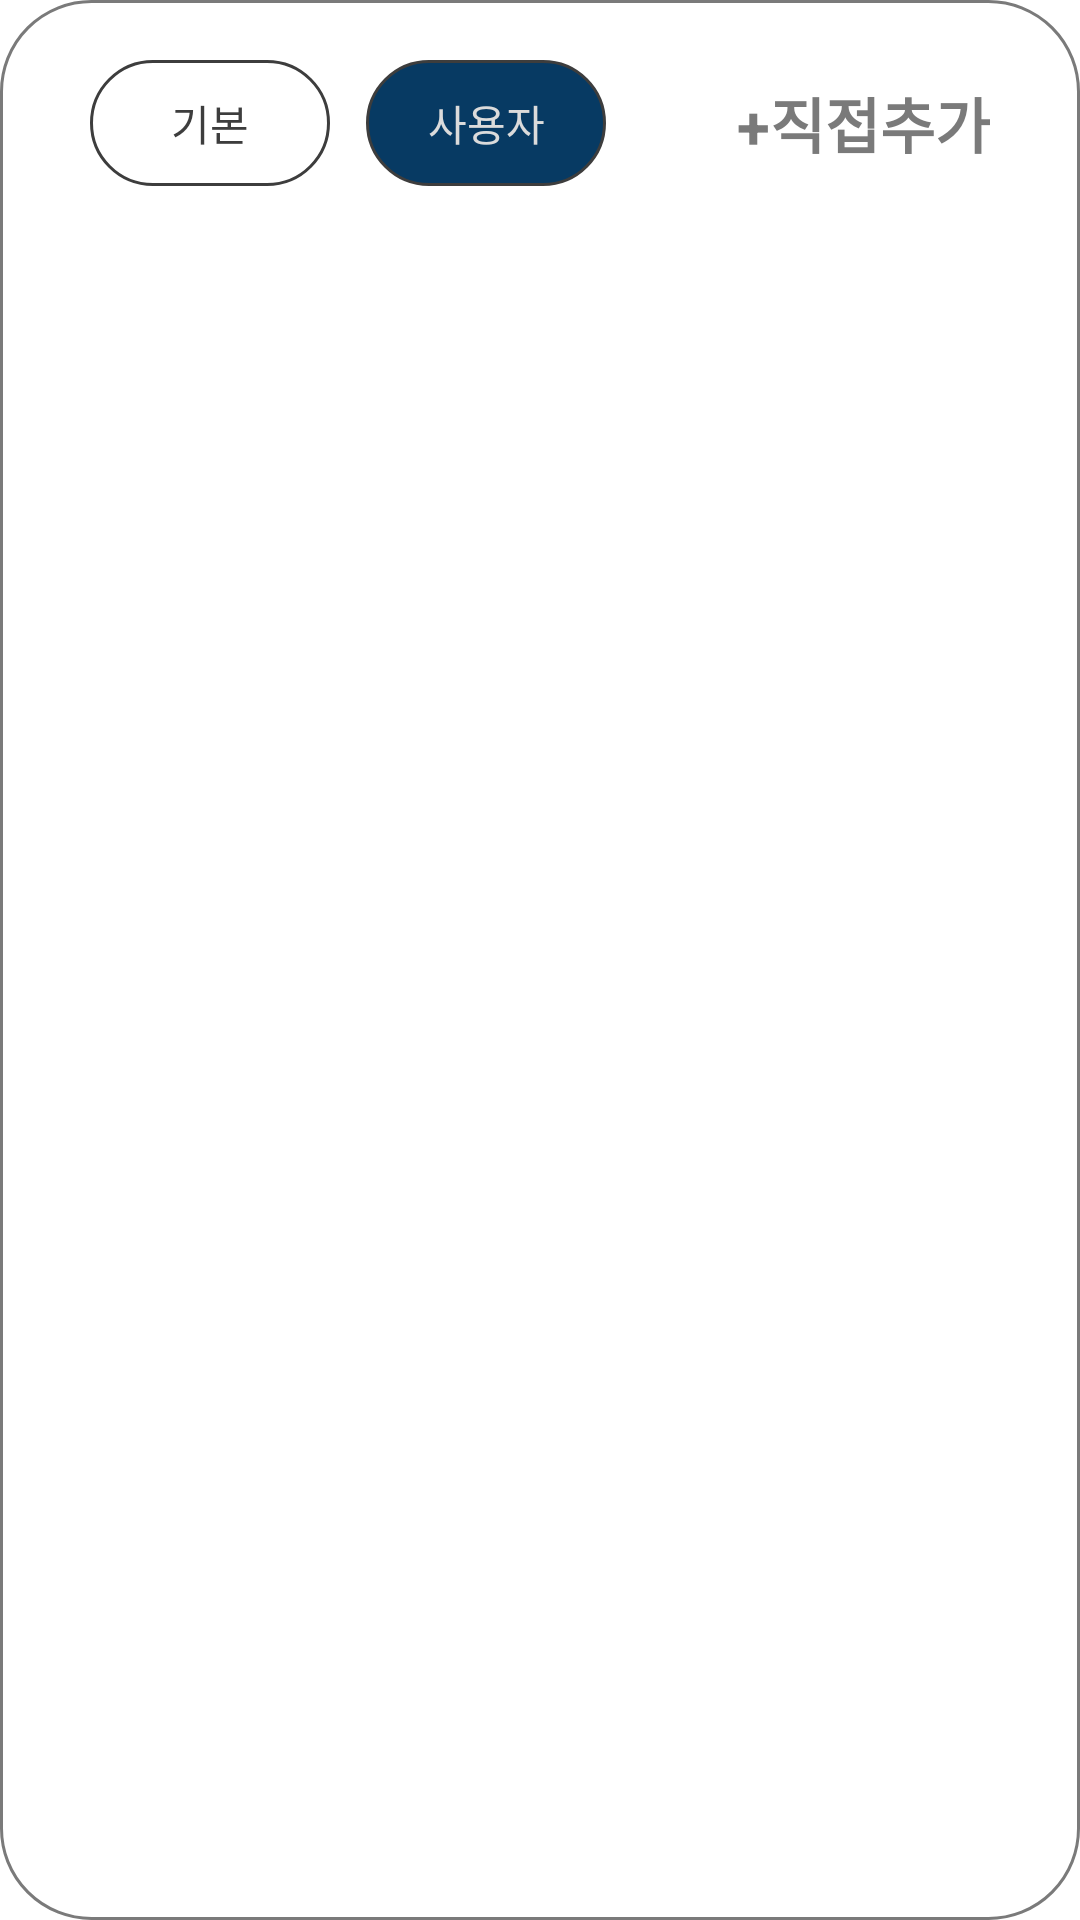

Reconstruct the res/layout file that produces this screen, plus the resources it refers to.
<!-- AndroidManifest.xml: application theme LightTheme -->
<!-- res/layout/activity_routine_manager_addtaskdialog.xml -->
<?xml version="1.0" encoding="utf-8"?>
<RelativeLayout
    xmlns:android="http://schemas.android.com/apk/res/android"
    android:layout_width="350dp"
    android:layout_height="450dp"
    android:layout_gravity="center"
    android:paddingRight="10dp"
    android:paddingLeft="10dp"
    android:paddingTop="5dp"
    android:paddingBottom="5dp"
    android:background="@drawable/shape_dialogbackground"

    >

    <ScrollView
        android:layout_width="match_parent"
        android:layout_height="match_parent"
        android:scrollbars="none"
        >

        <RelativeLayout
            android:layout_width="match_parent"
            android:layout_height="match_parent"

            >

    <RelativeLayout
        android:id="@+id/addtaskdialog_toplinear"
        android:layout_width="match_parent"
        android:layout_height="wrap_content"
        android:layout_marginTop="15dp"
        >

        <Button
            android:id="@+id/addtaskdialog_tg_default"
            android:layout_marginLeft="20dp"
            android:layout_marginRight="2dp"
            android:layout_width="80dp"
            android:layout_height="42dp"
            android:text="기본"
            android:textColor="@color/colorDark"
            android:background="@drawable/shape_button_white"
            android:stateListAnimator="@null"/>

        <Button
            android:id="@+id/addtaskdialog_tg_custom"
            android:layout_marginLeft="10dp"
            android:layout_marginRight="2dp"
            android:layout_toRightOf="@id/addtaskdialog_tg_default"
            android:layout_width="80dp"
            android:layout_height="42dp"
            android:text="사용자"
            android:textColor="@color/colorLightGray"
            android:background="@drawable/shape_button_darkblue"
            android:stateListAnimator="@null"/>

        <TextView
            android:id="@+id/addtaskdialog_addnew"
            android:layout_width="wrap_content"
            android:layout_height="wrap_content"
            android:text="+직접추가"
            android:layout_alignParentRight="true"
            android:textSize="20dp"
            android:layout_centerVertical="true"
            android:layout_marginRight="20dp"
            android:textColor="@color/colorTextGray"
            android:textStyle="bold"/>



    </RelativeLayout>

    <androidx.recyclerview.widget.RecyclerView
        android:id="@+id/addtaskdialog_recycler"
        android:layout_width="match_parent"
        android:layout_height="match_parent"
        android:layout_marginTop="10dp"
        android:paddingTop="10dp"
        android:layout_below="@+id/addtaskdialog_toplinear"
        />

        </RelativeLayout>
    </ScrollView>

</RelativeLayout>
<!-- resources referenced by this layout -->
<resources>
  <color name="colorDark">#3d3d3d</color>
  <color name="colorLightGray">#dbdbdb</color>
  <color name="colorTextGray">#7a7a7a</color>
  <!-- drawable shape_button_darkblue (drawable) -->
  <?xml version="1.0" encoding="utf-8"?>
  <shape xmlns:android="http://schemas.android.com/apk/res/android"
      android:shape="rectangle">
      <solid android:color="@color/colorDarkBlue" />
      <stroke android:color="@color/colorDark"
          android:width="1dp"
          />
      <corners android:radius="30dp"/>
  </shape>
  <!-- drawable shape_button_white (drawable) -->
  <?xml version="1.0" encoding="utf-8"?>
  <shape xmlns:android="http://schemas.android.com/apk/res/android"
      android:shape="rectangle">
      <solid android:color="@color/colorLight" />
      <stroke android:color="@color/colorDark"
          android:width="1dp"
          />
      <corners android:radius="30dp"/>
  </shape>
  <!-- drawable shape_dialogbackground (drawable) -->
  <?xml version="1.0" encoding="utf-8"?>
  <shape xmlns:android="http://schemas.android.com/apk/res/android"
      android:shape="rectangle">
      <solid android:color="@color/colorLight" />
  
      <stroke android:color="@color/colorTextGray"
          android:width="1dp"/>
  
      <corners android:radius="30dp"/>
  </shape>
  <style name="LightTheme" parent="Theme.AppCompat.Light.NoActionBar">
          <item name="android:colorBackground">@color/colorLight</item>
          <item name="android:textColor">@color/colorDark</item>
          <item name="android:textColorHint">@color/colorTextGray</item>
          <item name="android:windowContentOverlay">@null</item>
          <item name="android:windowIsTranslucent">true</item>
  
      </style>
  <color name="colorDarkBlue">#073a63</color>
  <color name="colorLight">#FFFFFF</color>
</resources>
